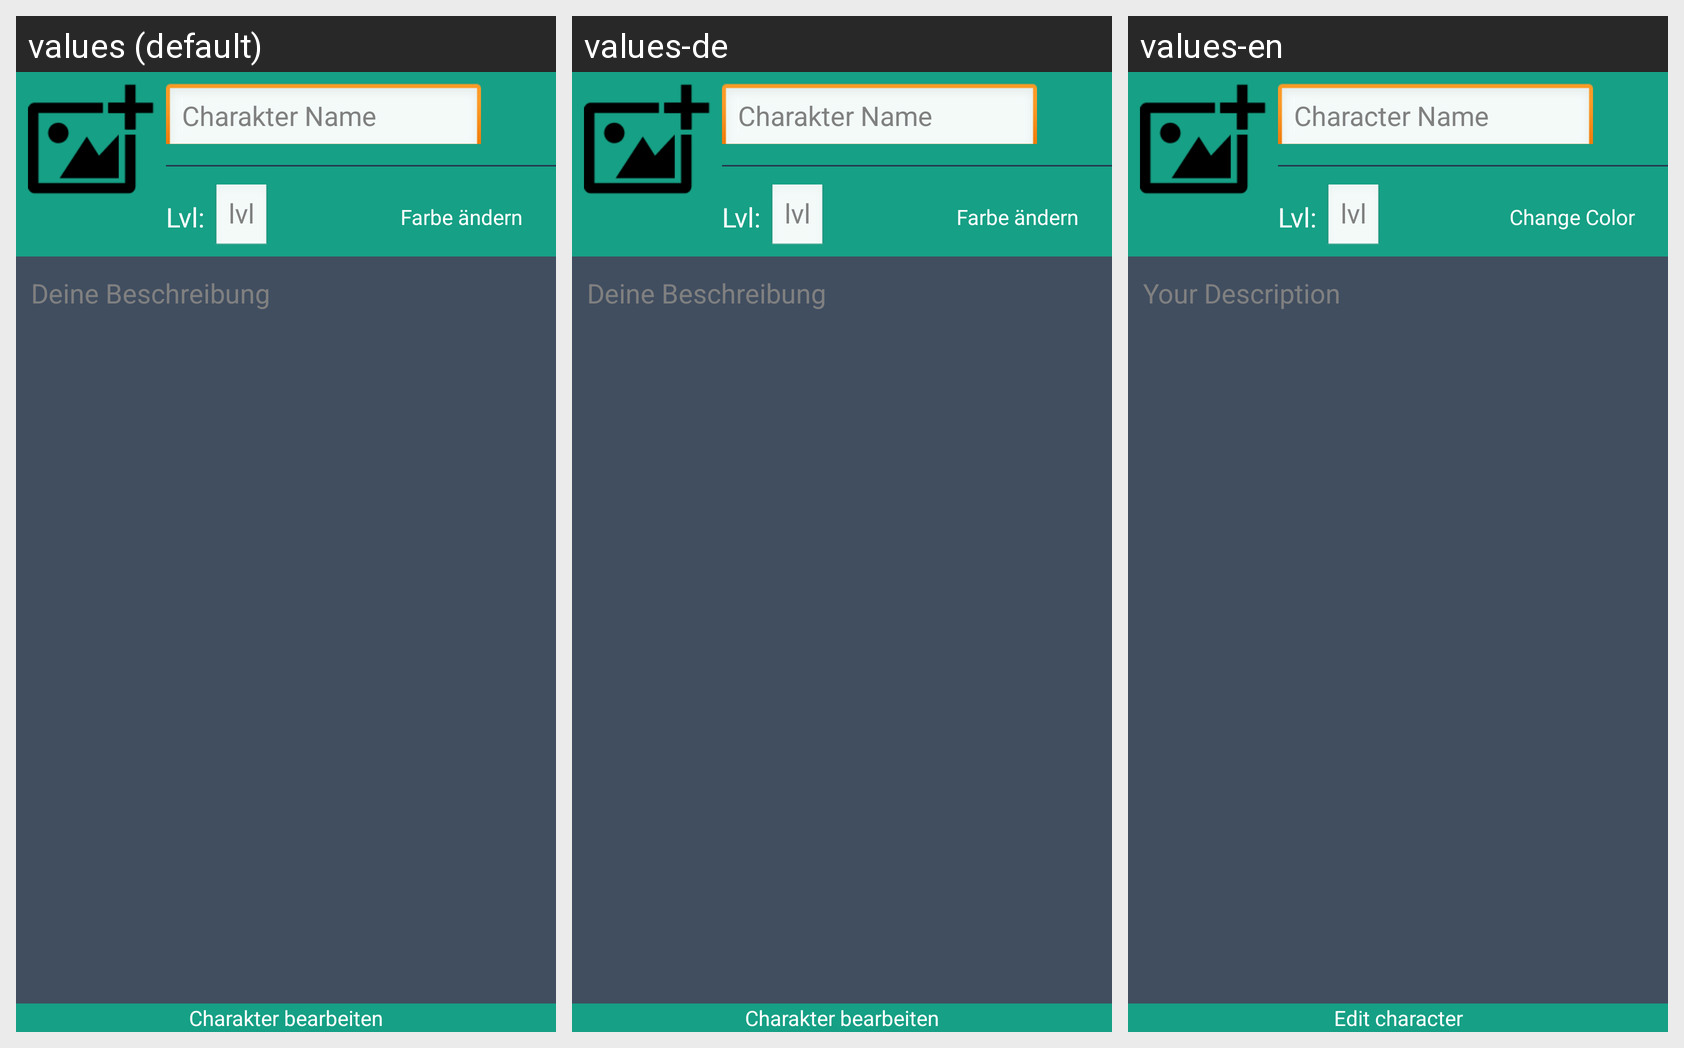

For this localized Android screen grid, give each drawn string resource with its value in every locale shown.
Android screen res/layout/fragment_create_new_character.xml rendered under 3 locales, left to right: values (default), values-de, values-en. Device: Nexus 5 (rendered at 1080×1920; each locale shown at half size, 540×960, under a caption strip naming it); theme AppTheme.
Strings drawn on this screen, with the default value and each locale's value (text and hints the layout hard-codes, and strings that could not be matched under every locale, appear in the picture but are not listed):

hint_character_name
  values: Charakter Name
  values-de: Charakter Name
  values-en: Character Name

lvl_label
  values: Lvl:
  values-de: Lvl:
  values-en: Lvl:

hint_character_lvl
  values: lvl
  values-de: lvl
  values-en: lvl

change_color_label
  values: Farbe ändern
  values-de: Farbe ändern
  values-en: Change Color

edit_character
  values: Charakter bearbeiten
  values-de: Charakter bearbeiten
  values-en: Edit character

hint_your_description
  values: Deine Beschreibung
  values-de: Deine Beschreibung
  values-en: Your Description
